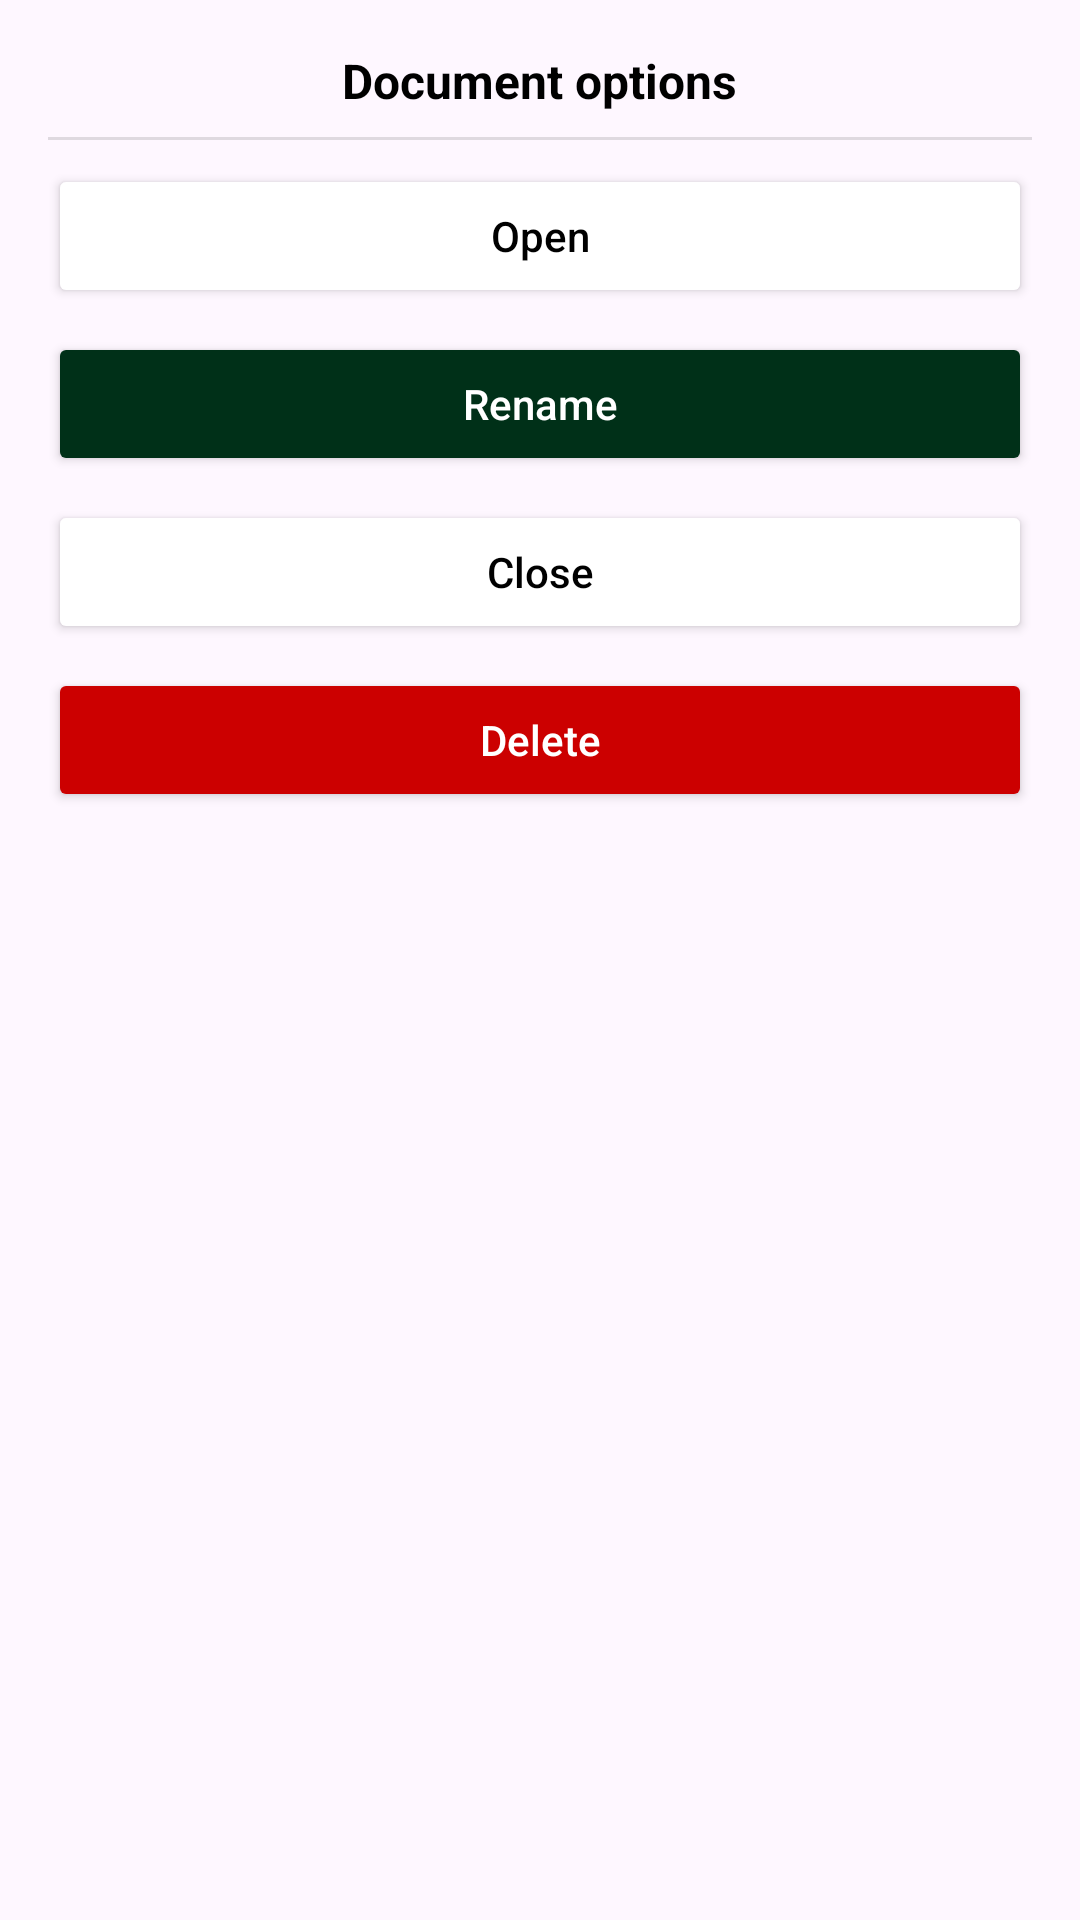

Here is an Android app screen rendered from its layout file. Give the layout XML and the strings, colors and styles it references.
<!-- AndroidManifest.xml: application theme Theme.DocTell -->
<!-- res/layout/activity_pop_upp.xml -->
<?xml version="1.0" encoding="utf-8"?>
<LinearLayout xmlns:android="http://schemas.android.com/apk/res/android"
    android:orientation="vertical"
    android:layout_width="wrap_content"
    android:layout_height="wrap_content"
    android:padding="16dp"
    android:background="@drawable/bg_popup_doc"
    android:gravity="center_horizontal">

    <TextView
        android:id="@+id/popupTitle"
        android:layout_width="wrap_content"
        android:layout_height="wrap_content"
        android:text="Document options"
        android:textSize="16sp"
        android:textStyle="bold"
        android:textColor="@android:color/black"
        android:paddingBottom="8dp" />

    <View
        android:layout_width="match_parent"
        android:layout_height="1dp"
        android:background="#1F000000"
        android:layout_marginBottom="8dp" />

    <Button
        android:id="@+id/btnOpen"
        android:layout_width="match_parent"
        android:layout_height="wrap_content"
        android:text="Open"
        android:textAllCaps="false"
        android:textColor="@android:color/black"
        android:backgroundTint="@color/dt_accent" />

    <Button
        android:id="@+id/btnRename"
        android:layout_width="match_parent"
        android:layout_height="wrap_content"
        android:text="Rename"
        android:textAllCaps="false"
        android:layout_marginTop="8dp"
        android:textColor="@android:color/white"
        android:backgroundTint="@color/dt_background" />

    <Button
        android:id="@+id/btnClose"
        android:layout_width="match_parent"
        android:layout_height="wrap_content"
        android:text="Close"
        android:textAllCaps="false"
        android:layout_marginTop="8dp"
        android:textColor="@android:color/black"
        android:backgroundTint="@android:color/white" />

    <Button
        android:id="@+id/btnDelete"
        android:layout_width="match_parent"
        android:layout_height="wrap_content"
        android:text="Delete"
        android:textAllCaps="false"
        android:layout_marginTop="8dp"
        android:textColor="@android:color/white"
        android:backgroundTint="@android:color/holo_red_dark" />

</LinearLayout>
<!-- resources referenced by this layout -->
<resources>
  <color name="dt_accent">#FFFFFF</color>
  <color name="dt_background">#003018</color>
  <style name="Theme.DocTell" parent="Base.Theme.DocTell" />
  <style name="Base.Theme.DocTell" parent="Theme.Material3.DayNight.NoActionBar">
          
          
      </style>
</resources>
